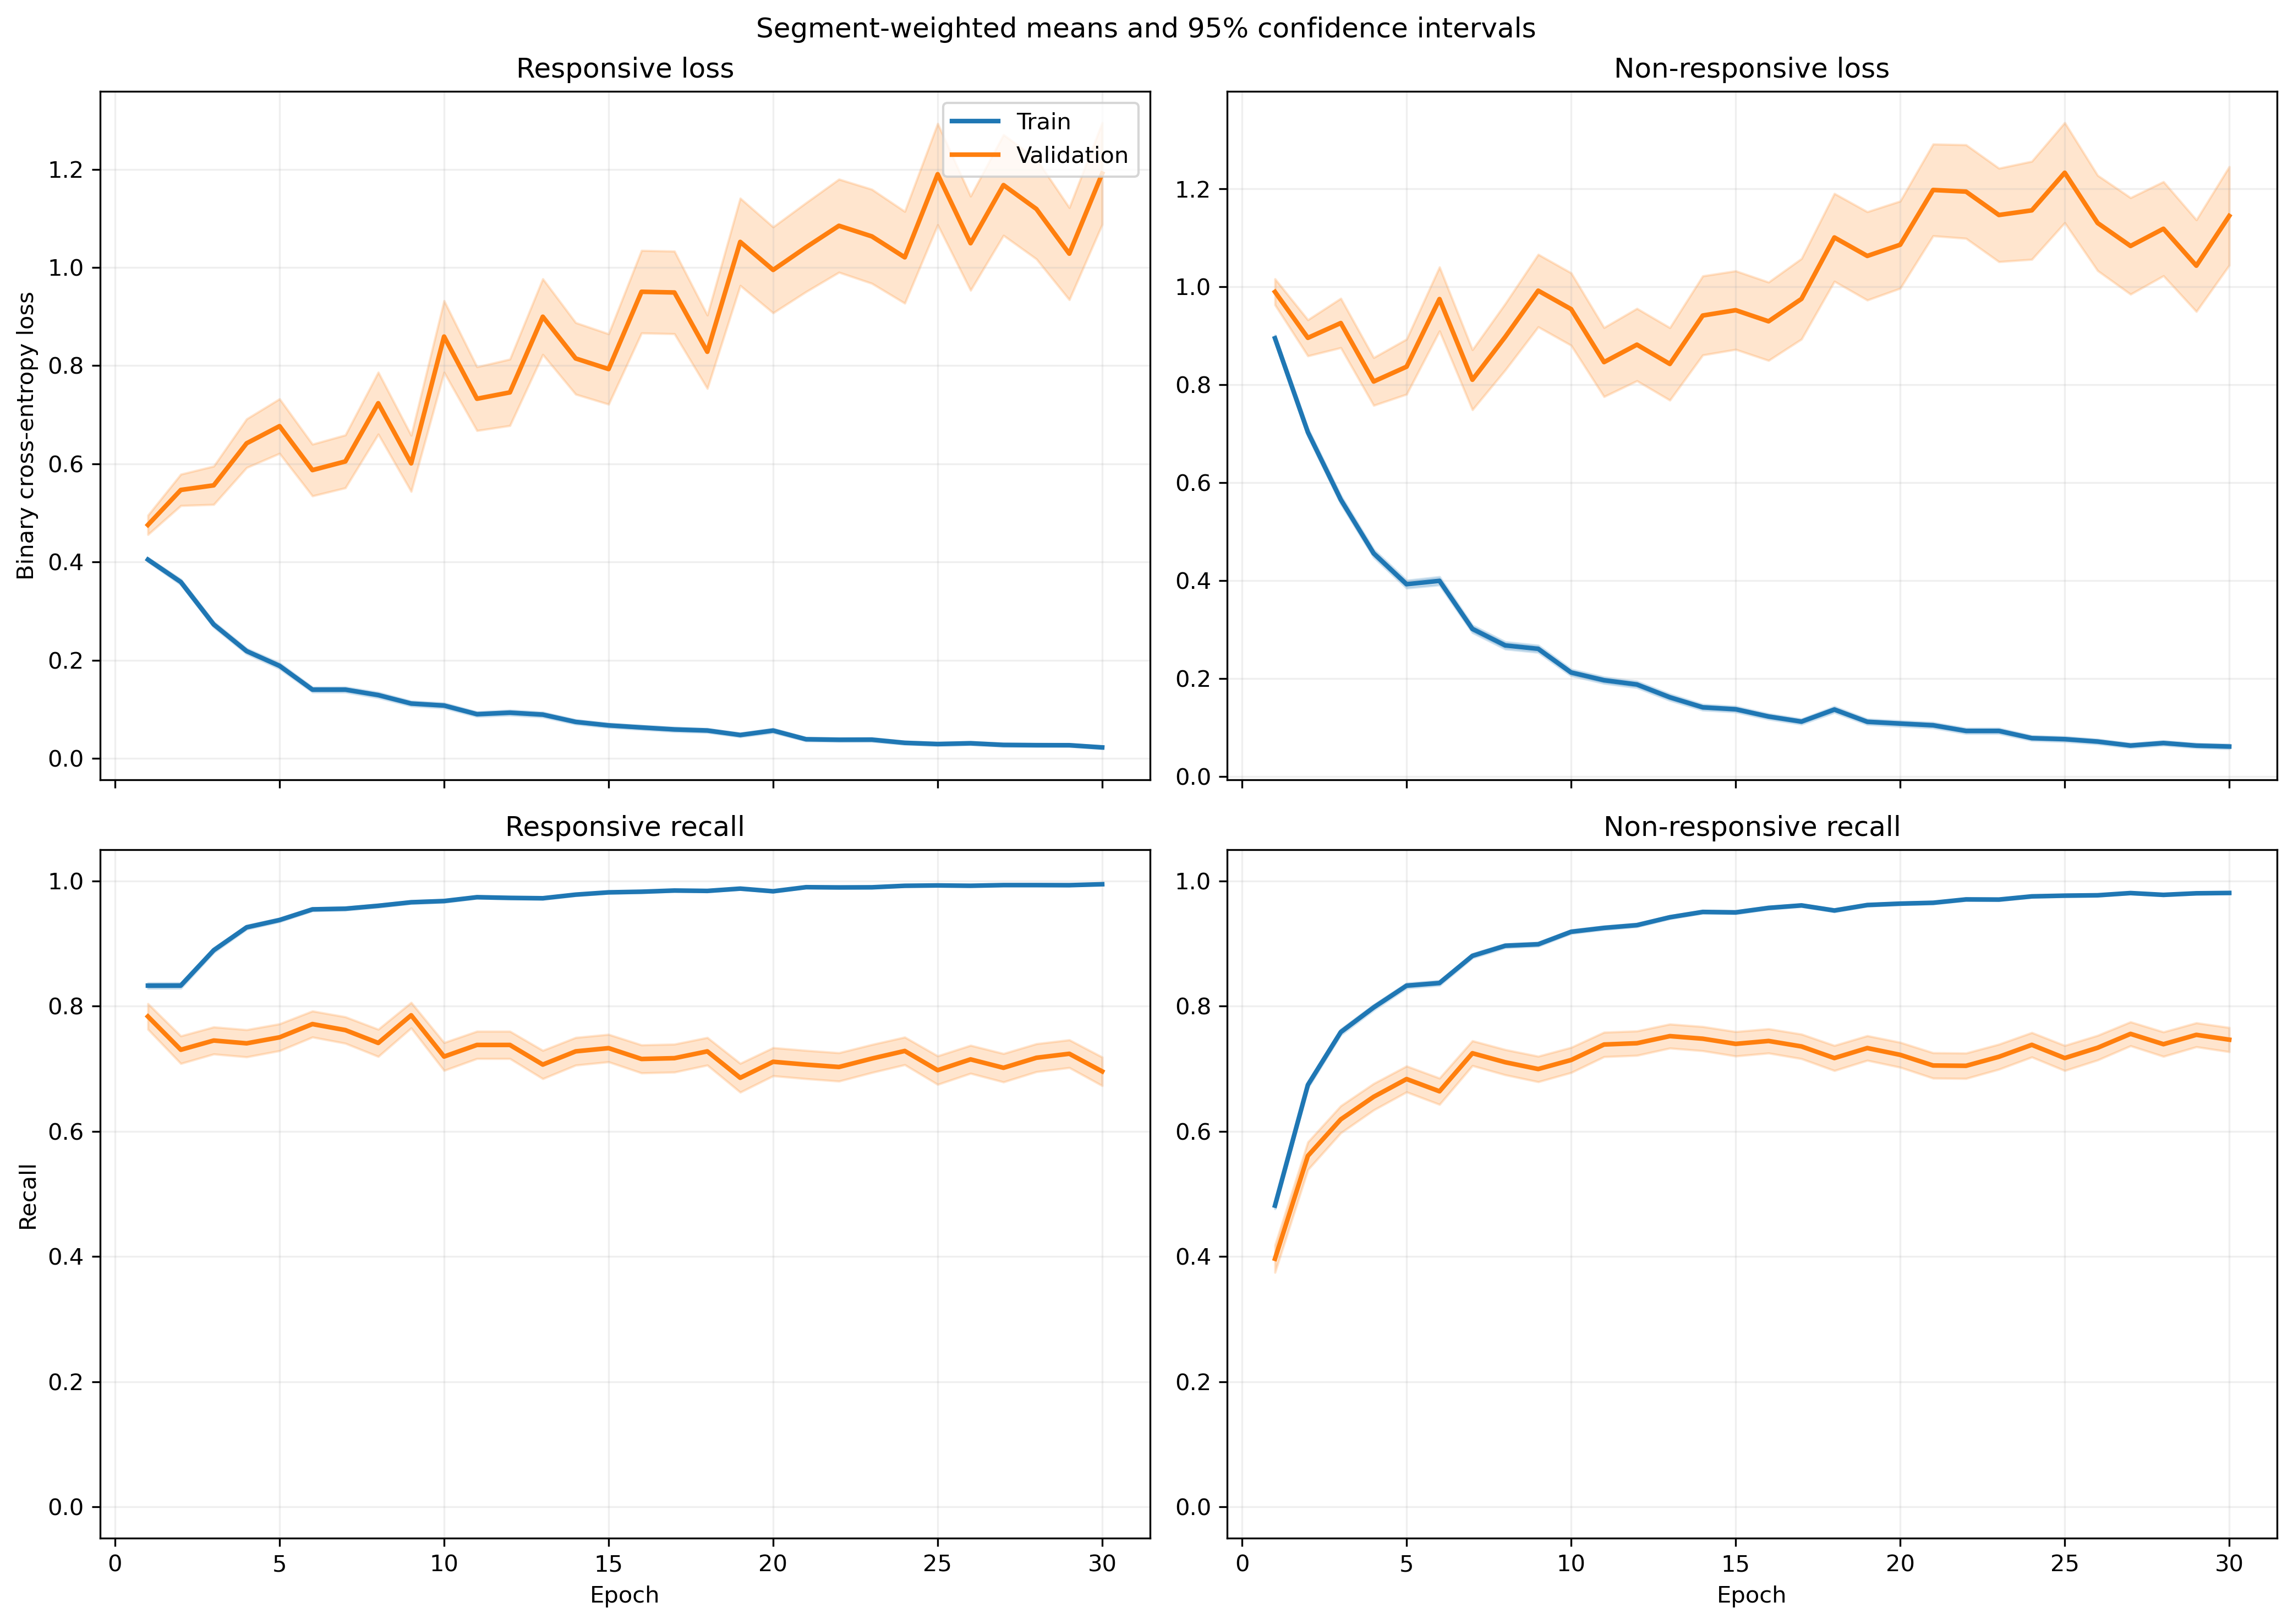

The data file committed next to this chart (first rows):
fold, epoch, split, r_loss, r_loss_count, r_loss_sum, r_loss_sum_sq, r_recall, r_recall_count, r_recall_sum, r_recall_sum_sq, nr_loss, nr_loss_count, nr_loss_sum, nr_loss_sum_sq, nr_recall, nr_recall_count, nr_recall_sum, nr_recall_sum_sq
1, 1, train, 0.3987, 1543, 615.2, 420.8, 0.8419, 1543, 1299, 1299, 0.887, 1940, 1721, 2242, 0.4845, 1940, 940.0, 940.0
1, 1, validation, 0.1817, 18, 3.271, 0.7164, 1.0, 18, 18.0, 18.0, , 0, 0.0, 0.0, , 0, 0.0, 0.0
1, 2, train, 0.3518, 1543, 542.9, 496.6, 0.8445, 1543, 1303, 1303, 0.6859, 1940, 1331, 1999, 0.6789, 1940, 1317, 1317
1, 2, validation, 0.1766, 18, 3.178, 2.224, 0.9444, 18, 17.0, 17.0, , 0, 0.0, 0.0, , 0, 0.0, 0.0
1, 3, train, 0.2816, 1543, 434.5, 478.2, 0.8846, 1543, 1365, 1365, 0.5163, 1940, 1002, 1696, 0.7789, 1940, 1511, 1511
1, 3, validation, 0.222, 18, 3.996, 4.899, 0.8889, 18, 16.0, 16.0, , 0, 0.0, 0.0, , 0, 0.0, 0.0
1, 4, train, 0.2075, 1543, 320.1, 408.5, 0.932, 1543, 1438, 1438, 0.4436, 1940, 860.6, 1525, 0.8134, 1940, 1578, 1578
1, 4, validation, 0.2697, 18, 4.855, 8.189, 0.8889, 18, 16.0, 16.0, , 0, 0.0, 0.0, , 0, 0.0, 0.0
1, 5, train, 0.1965, 1543, 303.2, 439.3, 0.9417, 1543, 1453, 1453, 0.3818, 1940, 740.8, 1346, 0.8387, 1940, 1627, 1627
1, 5, validation, 0.2032, 18, 3.658, 4.779, 0.9444, 18, 17.0, 17.0, , 0, 0.0, 0.0, , 0, 0.0, 0.0
1, 6, train, 0.1764, 1543, 272.2, 412.8, 0.9371, 1543, 1446, 1446, 0.3545, 1940, 687.7, 1283, 0.8505, 1940, 1650, 1650
1, 6, validation, 0.2064, 18, 3.715, 2.726, 0.8333, 18, 15.0, 15.0, , 0, 0.0, 0.0, , 0, 0.0, 0.0
1, 7, train, 0.1168, 1543, 180.2, 317, 0.9682, 1543, 1494, 1494, 0.3343, 1940, 648.6, 1466, 0.8742, 1940, 1696, 1696
1, 7, validation, 0.1401, 18, 2.522, 3.111, 0.9444, 18, 17.0, 17.0, , 0, 0.0, 0.0, , 0, 0.0, 0.0
1, 8, train, 0.1091, 1543, 168.4, 280.9, 0.9682, 1543, 1494, 1494, 0.2674, 1940, 518.7, 1143, 0.8995, 1940, 1745, 1745
1, 8, validation, 0.1202, 18, 2.163, 2.47, 0.9444, 18, 17.0, 17.0, , 0, 0.0, 0.0, , 0, 0.0, 0.0
1, 9, train, 0.1959, 1543, 302.3, 329.1, 0.9255, 1543, 1428, 1428, 0.3562, 1940, 690.9, 1143, 0.8454, 1940, 1640, 1640
1, 9, validation, 0.1282, 18, 2.307, 2.258, 0.8889, 18, 16.0, 16.0, , 0, 0.0, 0.0, , 0, 0.0, 0.0
1, 10, train, 0.1202, 1543, 185.5, 253.1, 0.9611, 1543, 1483, 1483, 0.2457, 1940, 476.7, 939.2, 0.8995, 1940, 1745, 1745
1, 10, validation, 0.2061, 18, 3.71, 6.963, 0.8889, 18, 16.0, 16.0, , 0, 0.0, 0.0, , 0, 0.0, 0.0
1, 11, train, 0.1183, 1543, 182.5, 285.1, 0.9644, 1543, 1488, 1488, 0.196, 1940, 380.2, 741.9, 0.9191, 1940, 1783, 1783
1, 11, validation, 0.1997, 18, 3.595, 5.52, 0.9444, 18, 17.0, 17.0, , 0, 0.0, 0.0, , 0, 0.0, 0.0
1, 12, train, 0.08088, 1543, 124.8, 235.1, 0.9773, 1543, 1508, 1508, 0.2104, 1940, 408.2, 871.9, 0.9144, 1940, 1774, 1774
1, 12, validation, 0.1934, 18, 3.482, 4.808, 0.9444, 18, 17.0, 17.0, , 0, 0.0, 0.0, , 0, 0.0, 0.0
1, 13, train, 0.07303, 1543, 112.7, 213.1, 0.9773, 1543, 1508, 1508, 0.1911, 1940, 370.7, 988.1, 0.9345, 1940, 1813, 1813
1, 13, validation, 0.2623, 18, 4.722, 7.788, 0.8333, 18, 15.0, 15.0, , 0, 0.0, 0.0, , 0, 0.0, 0.0
1, 14, train, 0.1117, 1543, 172.4, 335.7, 0.9585, 1543, 1479, 1479, 0.1564, 1940, 303.4, 680.2, 0.9412, 1940, 1826, 1826
1, 14, validation, 0.2346, 18, 4.222, 12.56, 0.9444, 18, 17.0, 17.0, , 0, 0.0, 0.0, , 0, 0.0, 0.0
1, 15, train, 0.07154, 1543, 110.4, 190, 0.9747, 1543, 1504, 1504, 0.1968, 1940, 381.8, 874, 0.9211, 1940, 1787, 1787
1, 15, validation, 0.1971, 18, 3.547, 5.757, 0.8889, 18, 16.0, 16.0, , 0, 0.0, 0.0, , 0, 0.0, 0.0
1, 16, train, 0.09508, 1543, 146.7, 309.7, 0.9644, 1543, 1488, 1488, 0.1387, 1940, 269, 708.1, 0.9469, 1940, 1837, 1837
1, 16, validation, 0.2445, 18, 4.401, 17.22, 0.9444, 18, 17.0, 17.0, , 0, 0.0, 0.0, , 0, 0.0, 0.0
1, 17, train, 0.06475, 1543, 99.91, 180.2, 0.9819, 1543, 1515, 1515, 0.1126, 1940, 218.5, 502.8, 0.9593, 1940, 1861, 1861
1, 17, validation, 0.2331, 18, 4.197, 7.805, 0.8889, 18, 16.0, 16.0, , 0, 0.0, 0.0, , 0, 0.0, 0.0
1, 18, train, 0.05655, 1543, 87.26, 126, 0.9825, 1543, 1516, 1516, 0.1144, 1940, 221.9, 414.2, 0.9577, 1940, 1858, 1858
1, 18, validation, 0.4372, 18, 7.869, 22.41, 0.8889, 18, 16.0, 16.0, , 0, 0.0, 0.0, , 0, 0.0, 0.0
1, 19, train, 0.05354, 1543, 82.62, 173.8, 0.9851, 1543, 1520, 1520, 0.09848, 1940, 191.1, 472.6, 0.9655, 1940, 1873, 1873
1, 19, validation, 0.1915, 18, 3.447, 6.029, 0.8889, 18, 16.0, 16.0, , 0, 0.0, 0.0, , 0, 0.0, 0.0
1, 20, train, 0.03484, 1543, 53.76, 125.5, 0.9922, 1543, 1531, 1531, 0.1478, 1940, 286.8, 759.3, 0.9454, 1940, 1834, 1834
1, 20, validation, 0.08264, 18, 1.488, 1.711, 0.9444, 18, 17.0, 17.0, , 0, 0.0, 0.0, , 0, 0.0, 0.0
1, 21, train, 0.0296, 1543, 45.67, 90.42, 0.9942, 1543, 1534, 1534, 0.09811, 1940, 190.3, 465.5, 0.9649, 1940, 1872, 1872
1, 21, validation, 0.1096, 18, 1.972, 3.768, 0.9444, 18, 17.0, 17.0, , 0, 0.0, 0.0, , 0, 0.0, 0.0
1, 22, train, 0.03273, 1543, 50.5, 113.8, 0.9909, 1543, 1529, 1529, 0.1114, 1940, 216.2, 545.9, 0.9639, 1940, 1870, 1870
1, 22, validation, 0.0378, 18, 0.6804, 0.4011, 1.0, 18, 18.0, 18.0, , 0, 0.0, 0.0, , 0, 0.0, 0.0
1, 23, train, 0.04776, 1543, 73.7, 190.6, 0.987, 1543, 1523, 1523, 0.06784, 1940, 131.6, 347.7, 0.9773, 1940, 1896, 1896
1, 23, validation, 0.1101, 18, 1.982, 3.759, 0.9444, 18, 17.0, 17.0, , 0, 0.0, 0.0, , 0, 0.0, 0.0
1, 24, train, 0.0527, 1543, 81.31, 197.8, 0.9864, 1543, 1522, 1522, 0.06438, 1940, 124.9, 318.6, 0.9768, 1940, 1895, 1895
1, 24, validation, 0.1418, 18, 2.552, 5.753, 0.9444, 18, 17.0, 17.0, , 0, 0.0, 0.0, , 0, 0.0, 0.0
1, 25, train, 0.03788, 1543, 58.45, 137.9, 0.9896, 1543, 1527, 1527, 0.1009, 1940, 195.8, 546.8, 0.9649, 1940, 1872, 1872
1, 25, validation, 0.08124, 18, 1.462, 2.08, 0.9444, 18, 17.0, 17.0, , 0, 0.0, 0.0, , 0, 0.0, 0.0
1, 26, train, 0.02467, 1543, 38.06, 93.11, 0.9961, 1543, 1537, 1537, 0.1101, 1940, 213.5, 569.4, 0.9582, 1940, 1859, 1859
1, 26, validation, 0.1235, 18, 2.223, 4.784, 0.9444, 18, 17.0, 17.0, , 0, 0.0, 0.0, , 0, 0.0, 0.0
1, 27, train, 0.02913, 1543, 44.95, 126.8, 0.9935, 1543, 1533, 1533, 0.05494, 1940, 106.6, 291.7, 0.9809, 1940, 1903, 1903
1, 27, validation, 0.1685, 18, 3.032, 8.966, 0.9444, 18, 17.0, 17.0, , 0, 0.0, 0.0, , 0, 0.0, 0.0
1, 28, train, 0.02664, 1543, 41.11, 122.1, 0.9935, 1543, 1533, 1533, 0.06148, 1940, 119.3, 331.7, 0.9773, 1940, 1896, 1896
1, 28, validation, 0.1213, 18, 2.183, 4.647, 0.9444, 18, 17.0, 17.0, , 0, 0.0, 0.0, , 0, 0.0, 0.0
1, 29, train, 0.02531, 1543, 39.05, 84.62, 0.9948, 1543, 1535, 1535, 0.0499, 1940, 96.8, 274.2, 0.9861, 1940, 1913, 1913
1, 29, validation, 0.1171, 18, 2.107, 4.265, 0.9444, 18, 17.0, 17.0, , 0, 0.0, 0.0, , 0, 0.0, 0.0
1, 30, train, 0.02014, 1543, 31.07, 77.57, 0.9961, 1543, 1537, 1537, 0.05611, 1940, 108.8, 296, 0.9814, 1940, 1904, 1904
1, 30, validation, 0.113, 18, 2.033, 4.072, 0.9444, 18, 17.0, 17.0, , 0, 0.0, 0.0, , 0, 0.0, 0.0
... 1,140 more rows
